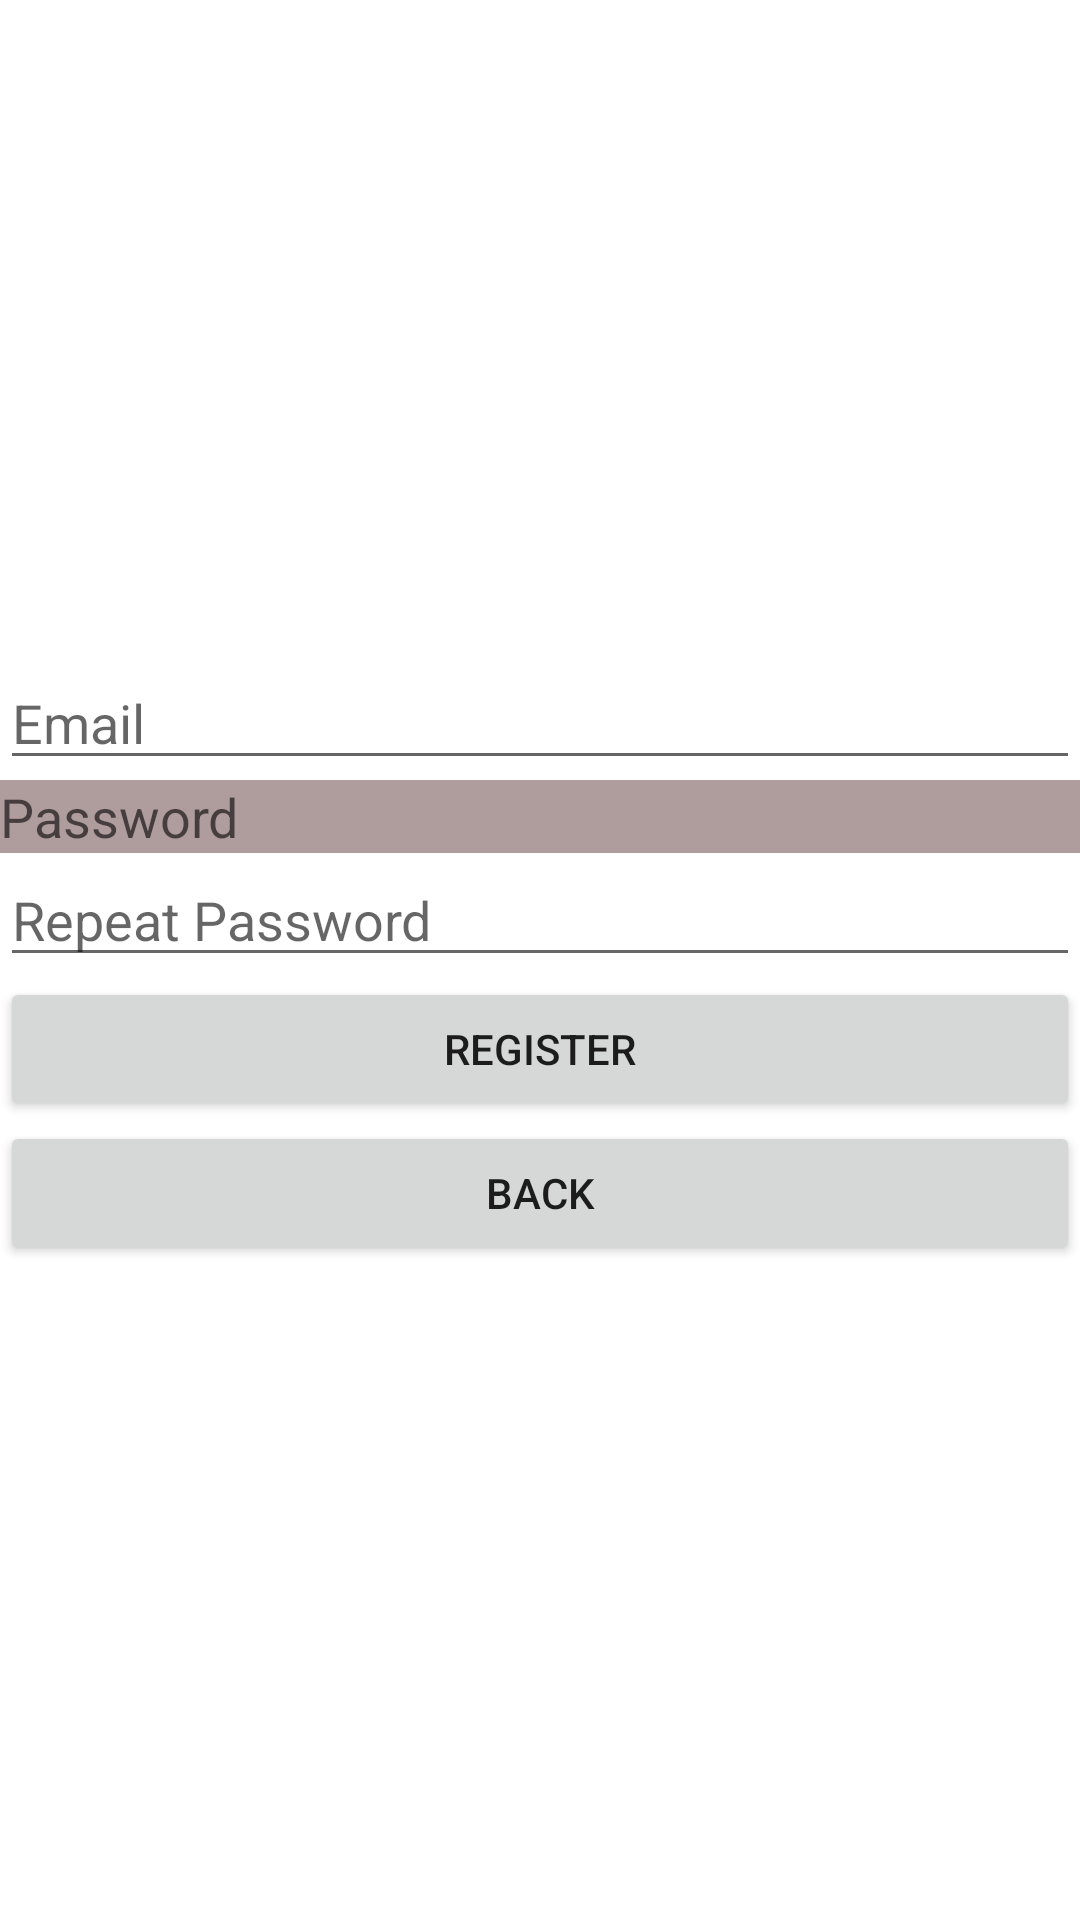

This screen was rendered from an Android layout file. Write that file and the resources it references.
<!-- AndroidManifest.xml: application theme Theme.ExamTest -->
<!-- res/layout/activity_register.xml -->
<?xml version="1.0" encoding="utf-8"?>
<androidx.constraintlayout.widget.ConstraintLayout xmlns:android="http://schemas.android.com/apk/res/android"
    xmlns:app="http://schemas.android.com/apk/res-auto"
    xmlns:tools="http://schemas.android.com/tools"
    android:layout_width="match_parent"
    android:layout_height="match_parent"
    tools:context=".RegisterActivity">

    <LinearLayout
        android:layout_width="match_parent"
        android:layout_height="wrap_content"
        android:orientation="vertical"
        tools:layout_editor_absoluteX="1dp"
        tools:layout_editor_absoluteY="1dp"
        app:layout_constraintBottom_toBottomOf="parent"
        app:layout_constraintEnd_toEndOf="parent"
        app:layout_constraintStart_toStartOf="parent"
        app:layout_constraintTop_toTopOf="parent">

        <EditText
            android:id="@+id/RegisterEmail"
            android:layout_width="match_parent"
            android:layout_height="wrap_content"
            android:ems="10"
            android:hint="Email"
            android:inputType="textEmailAddress" />

        <EditText
            android:id="@+id/RegisterPassword"
            android:layout_width="match_parent"
            android:layout_height="wrap_content"
            android:ems="10"
            android:hint="Password"
            android:inputType="textPassword"
            android:background="#AF9C9C"/>

        <EditText
            android:id="@+id/RepeatPassword"
            android:layout_width="match_parent"
            android:layout_height="wrap_content"
            android:ems="10"
            android:hint="Repeat Password"
            android:inputType="textPassword" />

        <Button
            android:id="@+id/EndRegisterButton"
            android:layout_width="match_parent"
            android:layout_height="wrap_content"
            android:text="Register" />

        <Button
            android:id="@+id/registerBack"
            android:layout_width="match_parent"
            android:layout_height="wrap_content"
            android:text="Back" />
    </LinearLayout>
</androidx.constraintlayout.widget.ConstraintLayout>
<!-- resources referenced by this layout -->
<resources>
  <style name="Theme.ExamTest" parent="Theme.MaterialComponents.DayNight.DarkActionBar">
          
          <item name="colorPrimary">@color/purple_500</item>
          <item name="colorPrimaryVariant">@color/purple_700</item>
          <item name="colorOnPrimary">@color/white</item>
          
          <item name="colorSecondary">@color/teal_200</item>
          <item name="colorSecondaryVariant">@color/teal_700</item>
          <item name="colorOnSecondary">@color/black</item>
          
          <item name="android:statusBarColor" tools:targetApi="l">?attr/colorPrimaryVariant</item>
          
      </style>
  <!-- not gathered from this repository: default colours our renderer supplied (Android Studio template values) -->
  <color name="purple_500">#FF6200EE</color>
  <color name="purple_700">#FF3700B3</color>
  <color name="teal_200">#FF03DAC5</color>
  <color name="teal_700">#FF018786</color>
  <color name="black">#FF000000</color>
  <color name="white">#FFFFFFFF</color>
</resources>
